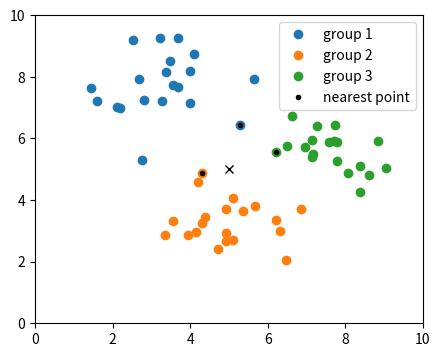

Write Python code to recreate this figure.
import numpy as np
import matplotlib.pyplot as plt

"""
Given a dataset of points which are collected into groups in 2D space. 
Implement the two functions nearest_neighbour and classify_point which determine, for a given point,
its nearest neigbour (i.e. point) and the group of this neighbour respectively. 
See the .png-file for a visual representation, note that the image
indicates a nearest neighbour for each group. 
NB: You are not allowed to import any additional libraries. 
"""

def distance(pointA, pointB):
    """
    This calculates the Euclidean distance between two points: https://en.wikipedia.org/wiki/Euclidean_distance
    This is a suggested, but optional, helper-function you can choose to implement (or not). 
 
    :param pointA: The first coordinate
    :type pointA: list[float] or np.ndarray[(2,), float]
    :param pointB: The second coordinate
    :type pointB: list[float] or np.ndarray[(2,), float]
    :return: The distance between the two points
    :rtype: float
    """
    return np.sqrt(np.sum((np.array(pointA) - np.array(pointB))**2))


def nearest_neighbour(data, point):
    
    shortest_distance = float('inf')
    shortest_point = None

    for coordinate in data:
        d = distance(point, coordinate)

        if d <= shortest_distance:
            shortest_distance = d
            shortest_point = coordinate

    return shortest_point, shortest_distance
    
    """
    This function returns an element in "data" which is the closest element to the variable "point". 
    :param data: All the points (neighbours) that need to be compared to "point".
    :type data: np.ndarray[(n, 2), float]
    :param point: The point of which you want to find the closest neighbour.
    :type point: list[float] or np.ndarray[(2,), float]
    :return: The nearest neighbour and the distance to that neighbour.
    :rtype: tuple[np.ndarray[(2,), float], float]
    """

def classify_point(data, point):

    shortest_distance = float('inf')
    shortest_point = None
    best_group = None

    for i, group in enumerate(data):
        p, dist = nearest_neighbour(group, point)

        if dist < shortest_distance:
            shortest_distance = dist
            shortest_point = p
            best_group = i + 1 

    return best_group, shortest_point
    """
    This function finds the nearest group based on the nearest neighbour of each group.
    Groups are indexed from 0. 
    
    HINT: Use `nearest_neighbour` in this function. 
    :param data: A list of groups, where each group consists of all the points (neighbours) that need to be compared to "point".
    :type data: list[np.ndarray[(Any, 2), float]]
    :param point: The point of which you want to find the closest group.
    :type point: list[float] or np.ndarray[(2,), float]
    :return: The nearest group (index) and the nearest neighbour.
    :rtype: tuple[int, np.ndarray[(Any, 2), float]]
    """


# The following code generates a visualization of the problem. 
# To produce the image you must "Hand-in" the assignment, or run it in your local environment. 
if __name__ == "__main__":
    RNG = np.random.default_rng()

    plt.matplotlib.rcParams['figure.figsize'] = [5, 4]  # This controls the size of the plot
    centers = [(3, 8), (5, 3), (8, 6)]  # this controls the center of each group
    n_points = 20  # Number of points of each group
    new_point = (5, 5)  # Coordinate of the new point

    # It is not necessary to change the code below, except for educational purposes
    data = []
    for i, (x, y) in enumerate(centers):
        data.append(np.array(list(zip(RNG.normal(x, 1, n_points), RNG.normal(y, 1, n_points)))))
        plt.plot(data[-1][:,0], data[-1][:,1], 'o', label=f"group {i+1}")

    plt.plot(*nearest_neighbour(data[0], new_point)[0], 'k.', label="nearest point")
    plt.plot(*nearest_neighbour(data[1], new_point)[0], 'k.')
    plt.plot(*nearest_neighbour(data[2], new_point)[0], 'k.')

    nearest_group, nearest_point = classify_point(data, new_point)
    print(f"The nearest neighbour of point {new_point} is {tuple(nearest_point)} which belongs to group {nearest_group}.")

    plt.plot(*new_point, 'x', color='k')
    plt.legend()
    plt.xlim(0, 10)
    plt.ylim(0, 10)
    plt.savefig("nearest_neighbour_plot.png")
